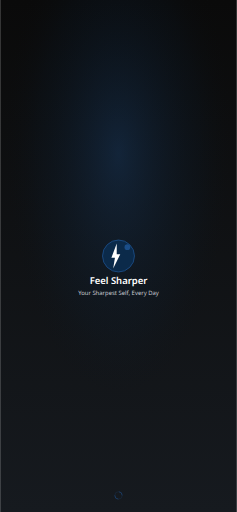
t = 0.00 s
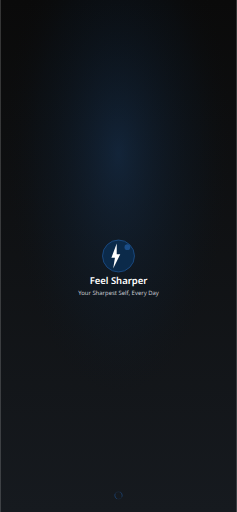
t = 0.25 s
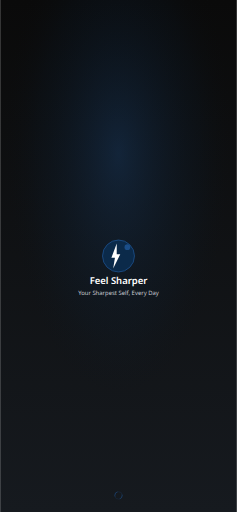
t = 0.75 s
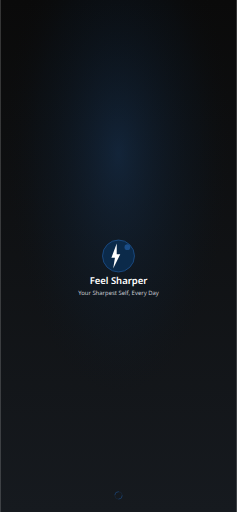
t = 1.00 s
t = 1.25 s: frame unchanged from t = 0.75 s, image omitted
t = 1.75 s: frame unchanged from t = 0.25 s, image omitted

The animated SVG that drew these frames (rendered in a browser with its animation timeline set to each time). Animation: 1 SMIL element (animate=1); one cycle of 2.00 s, repeats indefinitely.

<?xml version="1.0" encoding="UTF-8"?>
<svg width="1284" height="2778" viewBox="0 0 1284 2778" xmlns="http://www.w3.org/2000/svg">
  <!-- Background gradient -->
  <defs>
    <linearGradient id="bgGradient" x1="0%" y1="0%" x2="0%" y2="100%">
      <stop offset="0%" style="stop-color:#0A0A0A"/>
      <stop offset="100%" style="stop-color:#161A1F"/>
    </linearGradient>
    <radialGradient id="accentGradient" cx="50%" cy="30%">
      <stop offset="0%" style="stop-color:#1F5798;stop-opacity:0.3"/>
      <stop offset="70%" style="stop-color:#0B2A4A;stop-opacity:0.1"/>
      <stop offset="100%" style="stop-color:#0A0A0A;stop-opacity:0"/>
    </radialGradient>
  </defs>
  
  <!-- Background -->
  <rect width="1284" height="2778" fill="url(#bgGradient)"/>
  <rect width="1284" height="2778" fill="url(#accentGradient)"/>
  
  <!-- Logo container -->
  <g transform="translate(545.7, 1292.7)">
    <!-- Logo background circle -->
    <circle cx="96.3" cy="96.3" r="86.67" 
            fill="#0B2A4A" stroke="#1F5798" stroke-width="3.852"/>
    
    <!-- Lightning bolt icon -->
    <g transform="translate(38.52, 28.889999999999997)">
      <path d="M48.15 0 L19.26 77.04 L38.52 77.04 L28.889999999999997 134.82 L67.41 57.779999999999994 L48.15 57.779999999999994 L48.15 0 Z" 
            fill="#FFFFFF"/>
    </g>
    
    <!-- Accent circle -->
    <circle cx="144.45" cy="48.15" r="15.408" 
            fill="#1F5798" opacity="0.8"/>
  </g>
  
  <!-- App name -->
  <text x="642" y="1543.08" 
        font-family="system-ui, -apple-system, sans-serif" 
        font-size="51.36" 
        font-weight="600" 
        fill="#FFFFFF" 
        text-anchor="middle">
    Feel Sharper
  </text>
  
  <!-- Tagline -->
  <text x="642" y="1600.8600000000001" 
        font-family="system-ui, -apple-system, sans-serif" 
        font-size="32.1" 
        font-weight="400" 
        fill="#C7CBD1" 
        text-anchor="middle">
    Your Sharpest Self, Every Day
  </text>
  
  <!-- Loading indicator -->
  <g transform="translate(612, 2658)">
    <circle cx="30" cy="30" r="20" fill="none" stroke="#1F5798" stroke-width="3" opacity="0.3"/>
    <circle cx="30" cy="30" r="20" fill="none" stroke="#1F5798" stroke-width="3" 
            stroke-dasharray="31.416" stroke-dashoffset="31.416" opacity="0.8">
      <animate attributeName="stroke-dashoffset" 
               values="31.416;0;31.416" 
               dur="2s" 
               repeatCount="indefinite"/>
    </circle>
  </g>
</svg>